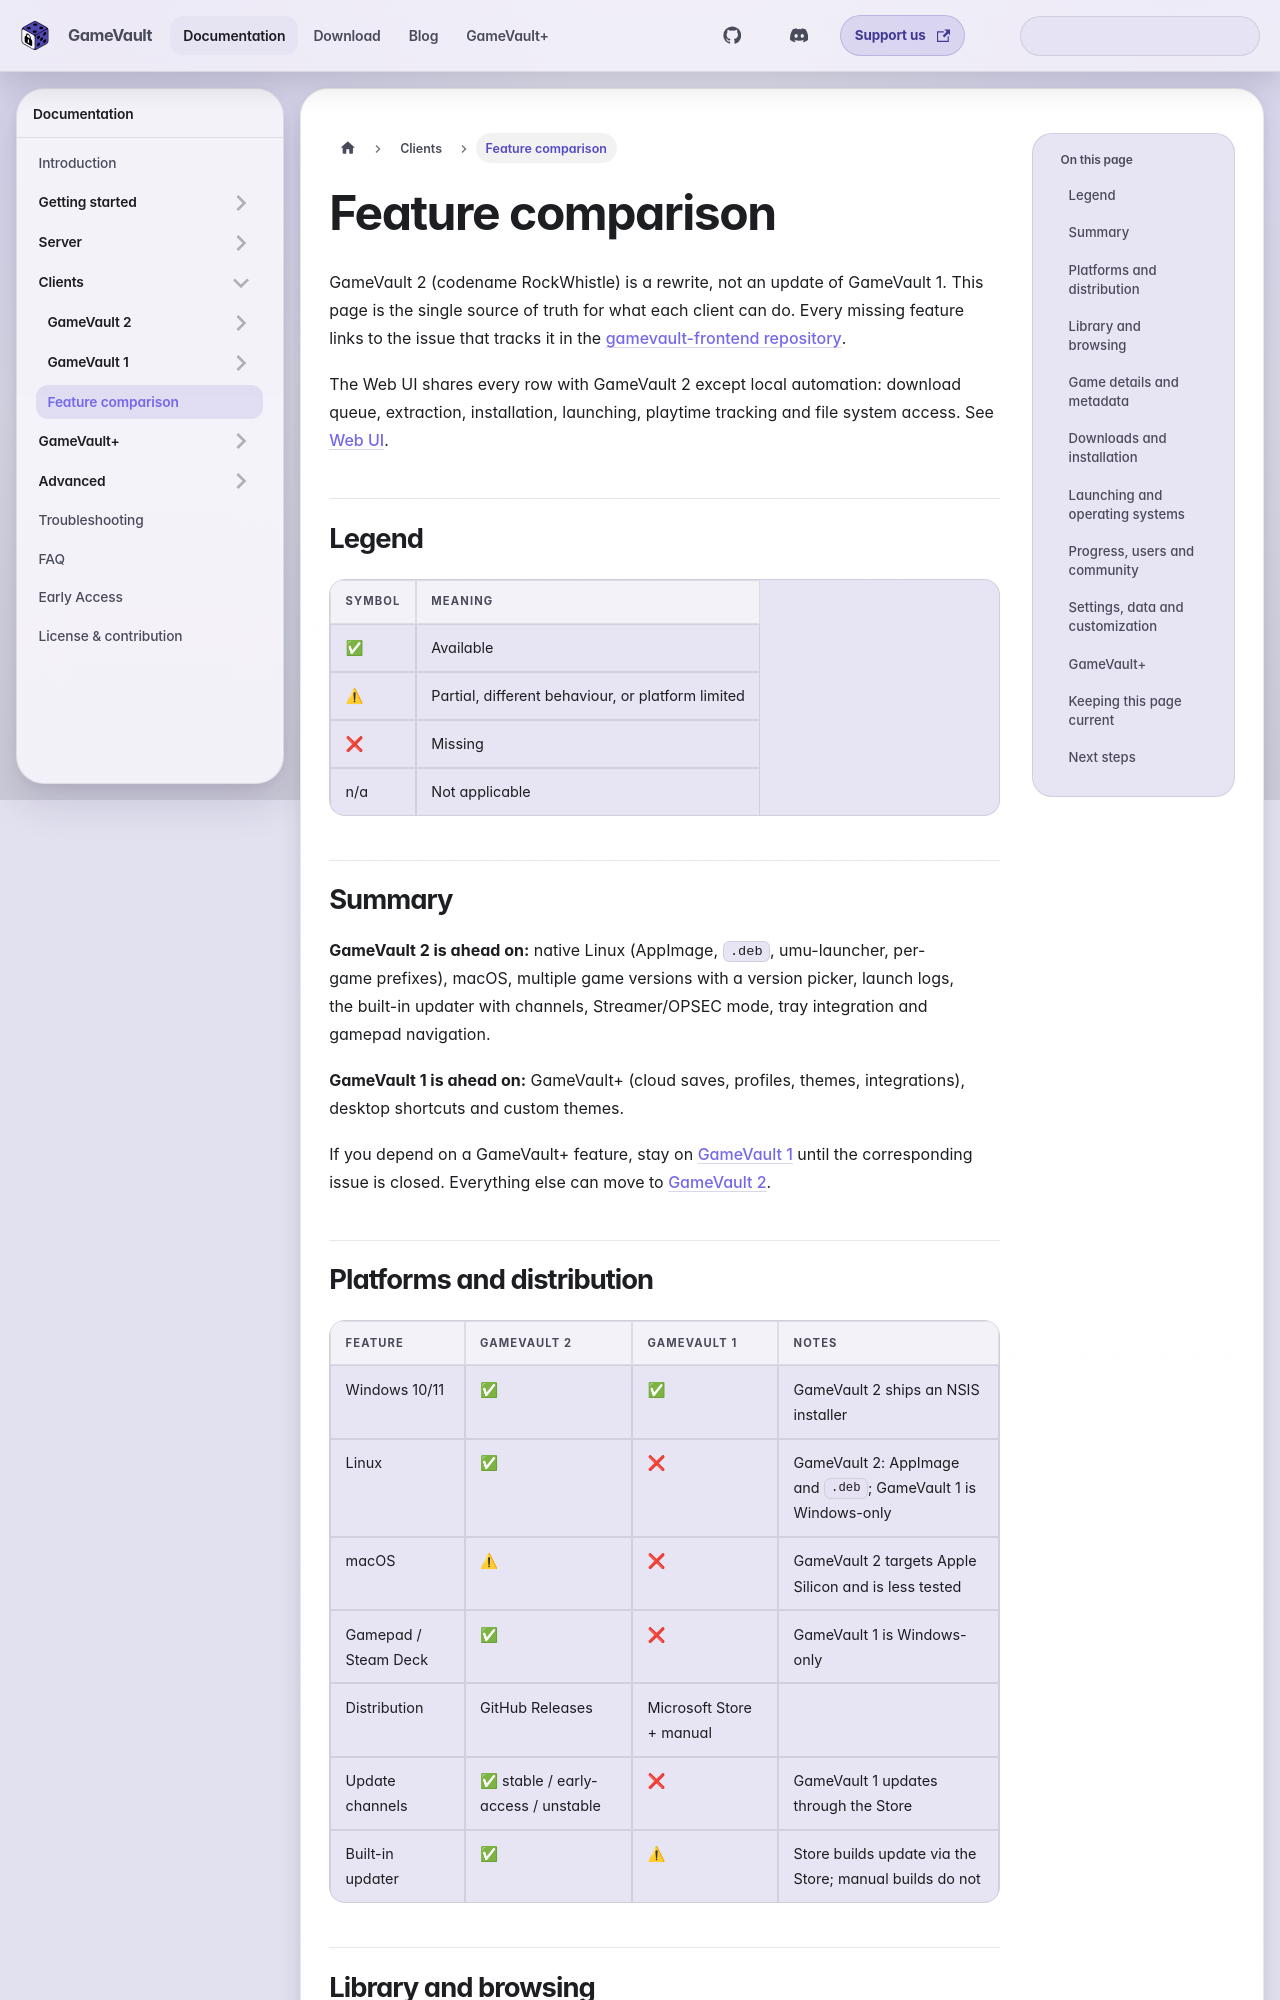

repository: Phalcode/gamevault-docs · page: docs/clients/feature-parity/index.html · generator: docusaurus

---
description: Compare every GameVault 2 and GameVault 1 feature, including GameVault+ support and known gaps.
sidebar_position: 4
---

# Feature comparison

GameVault 2 (codename RockWhistle) is a rewrite, not an update of GameVault 1.
This page is the single source of truth for what each client can do. Every
missing feature links to the issue that tracks it in the
[gamevault-frontend repository](https://github.com/Phalcode/gamevault-frontend/issues).

The Web UI shares every row with GameVault 2 except local automation: download
queue, extraction, installation, launching, playtime tracking and file system
access. See [Web UI](gamevault-2/web-ui.md).

## Legend

| Symbol | Meaning                                           |
| ------ | ------------------------------------------------- |
| ✅     | Available                                         |
| ⚠     | Partial, different behaviour, or platform limited |
| ❌     | Missing                                           |
| n/a    | Not applicable                                    |

## Summary

**GameVault 2 is ahead on:** native Linux (AppImage, `.deb`, umu-launcher,
per-game prefixes), macOS, multiple game versions with a version picker, launch
logs, the built-in updater with channels, Streamer/OPSEC mode, tray integration
and gamepad navigation.

**GameVault 1 is ahead on:** GameVault+ (cloud saves, profiles, themes,
integrations), desktop shortcuts and custom themes.

If you depend on a GameVault+ feature, stay on
[GameVault 1](gamevault-1/overview.md) until the corresponding issue is closed.
Everything else can move to [GameVault 2](gamevault-2/overview.md).

## Platforms and distribution

| Feature              | GameVault 2                         | GameVault 1              | Notes                                                         |
| -------------------- | ----------------------------------- | ------------------------ | ------------------------------------------------------------- |
| Windows 10/11        | ✅                                  | ✅                       | GameVault 2 ships an NSIS installer                           |
| Linux                | ✅                                  | ❌                       | GameVault 2: AppImage and `.deb`; GameVault 1 is Windows-only |
| macOS                | ⚠                                  | ❌                       | GameVault 2 targets Apple Silicon and is less tested          |
| Gamepad / Steam Deck | ✅                                  | ❌                       | GameVault 1 is Windows-only                                   |
| Distribution         | GitHub Releases                     | Microsoft Store + manual |                                                               |
| Update channels      | ✅ stable / early-access / unstable | ❌                       | GameVault 1 updates through the Store                         |
| Built-in updater     | ✅                                  | ⚠                       | Store builds update via the Store; manual builds do not       |
